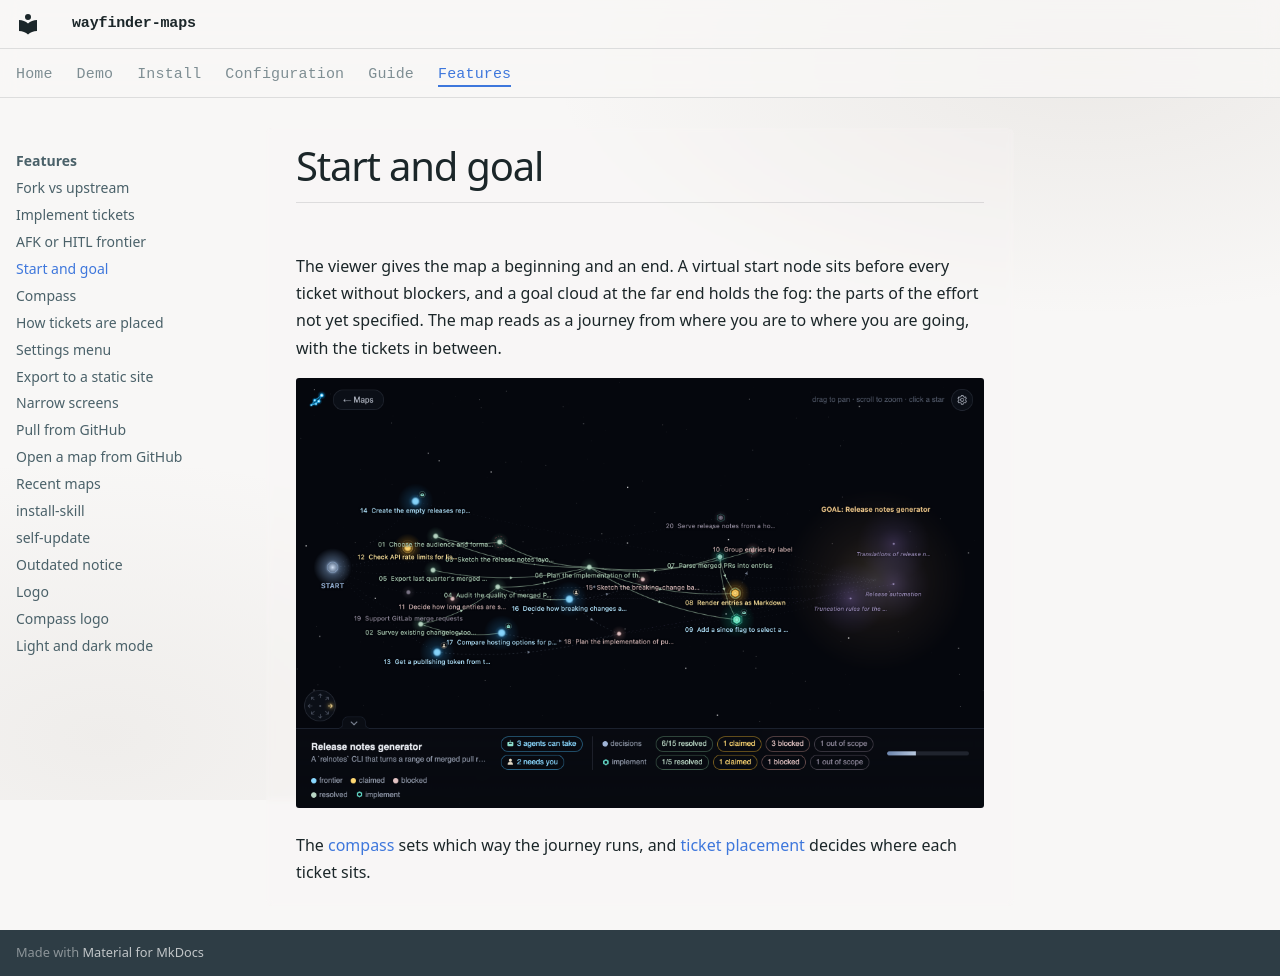

repository: RamsesKools/wayfinder-maps · page: features/start-and-goal/index.html · generator: mkdocs

# Start and goal

The viewer gives the map a beginning and an end.
A virtual start node sits before every ticket without blockers, and a goal cloud at the far end holds the fog: the parts of the effort not yet specified.
The map reads as a journey from where you are to where you are going, with the tickets in between.

![The star-map laid out left to right from a start node to a goal cloud holding the fog](../images/demo.png)

The [compass](compass.md) sets which way the journey runs, and [ticket placement](ticket-placement.md) decides where each ticket sits.
